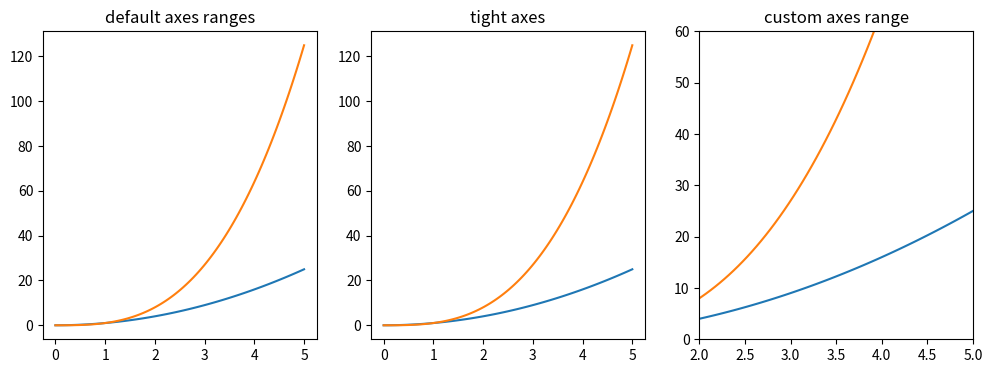
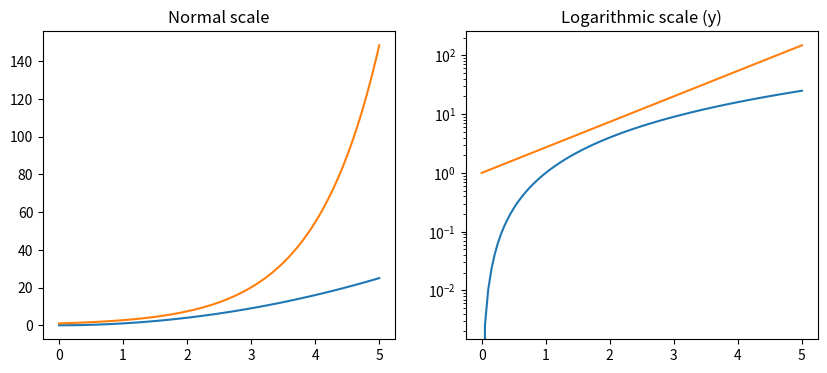

The matplotlib source for these figures, in order:
from pylab import *
import numpy as np
import matplotlib.pyplot as plt

x = np.linspace(0, 5, 100)

# Plot range

fig, axes = plt.subplots(1, 3, figsize=(12, 4))
axes[0].plot(x, x**2, x, x**3)
axes[0].set_title("default axes ranges")
axes[1].plot(x, x**2, x, x**3)
axes[1].axis('tight')
axes[1].set_title("tight axes")
axes[2].plot(x, x**2, x, x**3)
axes[2].set_ylim([0, 60])
axes[2].set_xlim([2, 5])
axes[2].set_title("custom axes range")
show()

# Logarithmic scale

fig2, axes = plt.subplots(1, 2, figsize=(10, 4))
axes[0].plot(x, x**2, x, np.exp(x))
axes[0].set_title("Normal scale")
axes[1].plot(x, x**2, x, np.exp(x))
axes[1].set_yscale("log")
axes[1].set_title("Logarithmic scale (y)")
show()
